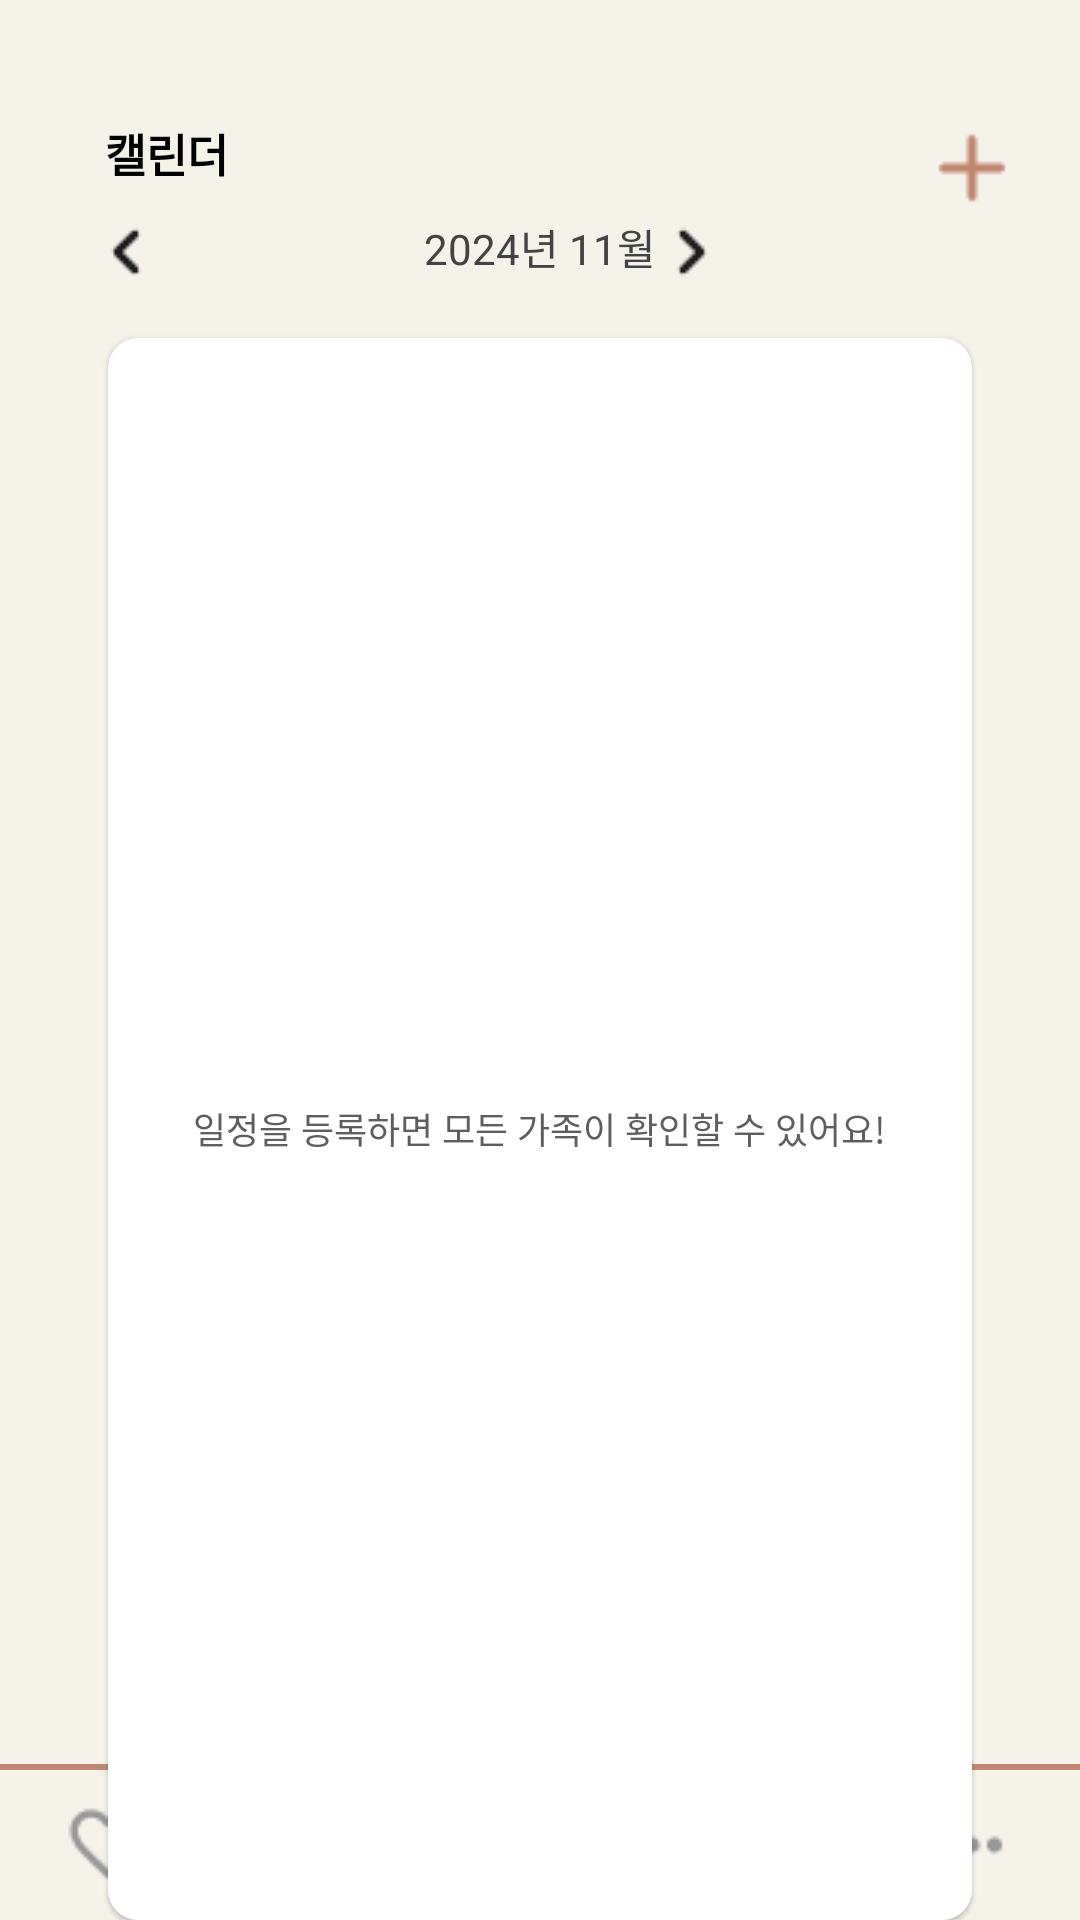

This screen was rendered from an Android layout file. Write that file and the resources it references.
<!-- AndroidManifest.xml: activity theme Theme.AppCompat.NoActionBar -->
<!-- res/layout/cal.xml -->
<RelativeLayout xmlns:android="http://schemas.android.com/apk/res/android"
    android:layout_width="match_parent"
    android:layout_height="match_parent"
    android:background="#F5F2EA">

    
    <TextView
        android:id="@+id/calendar_title"
        android:layout_width="wrap_content"
        android:layout_height="wrap_content"
        android:layout_marginStart="35dp"
        android:layout_marginTop="40dp"
        android:text="캘린더"
        android:textColor="#000000"
        android:textSize="15sp"
        android:fontFamily="sans-serif"
        android:textStyle="bold" />

    
    <ImageView
        android:id="@+id/chevron_left"
        android:layout_width="24dp"
        android:layout_height="24dp"
        android:layout_below="@id/calendar_title"
        android:layout_marginStart="30dp"
        android:layout_marginTop="10dp"
        android:src="@drawable/left_icon"
        android:contentDescription="이전 달로 이동" />

    
    <TextView
        android:id="@+id/date_label"
        android:layout_width="wrap_content"
        android:layout_height="wrap_content"
        android:layout_below="@id/calendar_title"
        android:layout_centerHorizontal="true"
        android:layout_marginTop="10dp"
        android:fontFamily="sans-serif"
        android:text="2024년 11월"
        android:textColor="#434343"
        android:textSize="14sp" />

    
    <ImageView
        android:id="@+id/chevron_right"
        android:layout_width="24dp"
        android:layout_height="24dp"
        android:layout_below="@id/calendar_title"
        android:layout_toEndOf="@id/date_label"
        android:layout_marginTop="10dp"
        android:layout_marginEnd="30dp"
        android:src="@drawable/right_icon"
        android:contentDescription="다음 달로 이동" />

    
    <ImageView
        android:id="@+id/plus_icon"
        android:layout_width="32dp"
        android:layout_height="32dp"
        android:layout_alignParentEnd="true"
        android:layout_marginEnd="20dp"
        android:layout_marginTop="40dp"
        android:src="@drawable/plus_icon"
        android:contentDescription="일정 추가" />

    
    <RelativeLayout
        android:id="@+id/center_rectangle"
        android:layout_width="344dp"
        android:layout_height="663dp"
        android:layout_below="@id/date_label"
        android:layout_marginStart="36dp"
        android:layout_marginTop="20dp"
        android:layout_marginEnd="36dp"
        android:background="@drawable/rounded_white_view"
        android:elevation="1dp"
        android:padding="16dp">

        
        <TextView
            android:id="@+id/info_text"
            android:layout_width="wrap_content"
            android:layout_height="wrap_content"
            android:layout_centerInParent="true"
            android:fontFamily="sans-serif"
            android:gravity="center"
            android:text="일정을 등록하면 모든 가족이 확인할 수 있어요!"
            android:textColor="#5E5E5E"
            android:textSize="12sp" />
    </RelativeLayout>

    
    <View
        android:id="@+id/view2"
        android:layout_width="match_parent"
        android:layout_height="2dp"
        android:layout_above="@+id/bottom_navigation"
        android:background="#C18871" />

    
    <RelativeLayout
        android:id="@+id/bottom_navigation"
        android:layout_width="match_parent"
        android:layout_height="wrap_content"
        android:layout_alignParentBottom="true"
        android:background="#F5F2EA">

        <LinearLayout
            android:layout_width="match_parent"
            android:layout_height="wrap_content"
            android:gravity="center"
            android:orientation="horizontal">

            
            <ImageView
                android:id="@+id/icon_one"
                android:layout_width="0dp"
                android:layout_height="30dp"
                android:layout_weight="1"
                android:layout_margin="10dp"
                android:src="@drawable/favorite"
                android:contentDescription="즐겨찾기" />

            
            <ImageView
                android:id="@+id/icon_two"
                android:layout_width="0dp"
                android:layout_height="30dp"
                android:layout_weight="1"
                android:layout_margin="10dp"
                android:src="@drawable/list"
                android:contentDescription="리스트" />

            
            <ImageView
                android:id="@+id/icon_three"
                android:layout_width="0dp"
                android:layout_height="30dp"
                android:layout_weight="1"
                android:layout_margin="10dp"
                android:src="@drawable/today_red"
                android:contentDescription="오늘" />

            
            <ImageView
                android:id="@+id/icon_four"
                android:layout_width="0dp"
                android:layout_height="30dp"
                android:layout_weight="1"
                android:layout_margin="10dp"
                android:src="@drawable/mail"
                android:contentDescription="메일" />

            
            <ImageView
                android:id="@+id/icon_five"
                android:layout_width="0dp"
                android:layout_height="30dp"
                android:layout_weight="1"
                android:layout_margin="10dp"
                android:src="@drawable/more_horiz"
                android:contentDescription="더보기" />
        </LinearLayout>
    </RelativeLayout>
</RelativeLayout>
<!-- resources referenced by this layout -->
<resources>
  <!-- drawable favorite: png bitmap (drawable, 709 bytes) -->
  <!-- drawable left_icon: png bitmap (drawable, 308 bytes) -->
  <!-- drawable list: png bitmap (drawable, 248 bytes) -->
  <!-- drawable mail: png bitmap (drawable, 515 bytes) -->
  <!-- drawable more_horiz: png bitmap (drawable, 317 bytes) -->
  <!-- drawable plus_icon: png bitmap (drawable, 337 bytes) -->
  <!-- drawable right_icon: png bitmap (drawable, 307 bytes) -->
  <!-- drawable rounded_white_view (drawable) -->
  <shape xmlns:android="http://schemas.android.com/apk/res/android">
      <solid android:color="#FFFFFF"/> 
      <corners android:radius="10dp"/> 
  </shape>
  <!-- drawable today_red: png bitmap (drawable, 468 bytes) -->
</resources>
